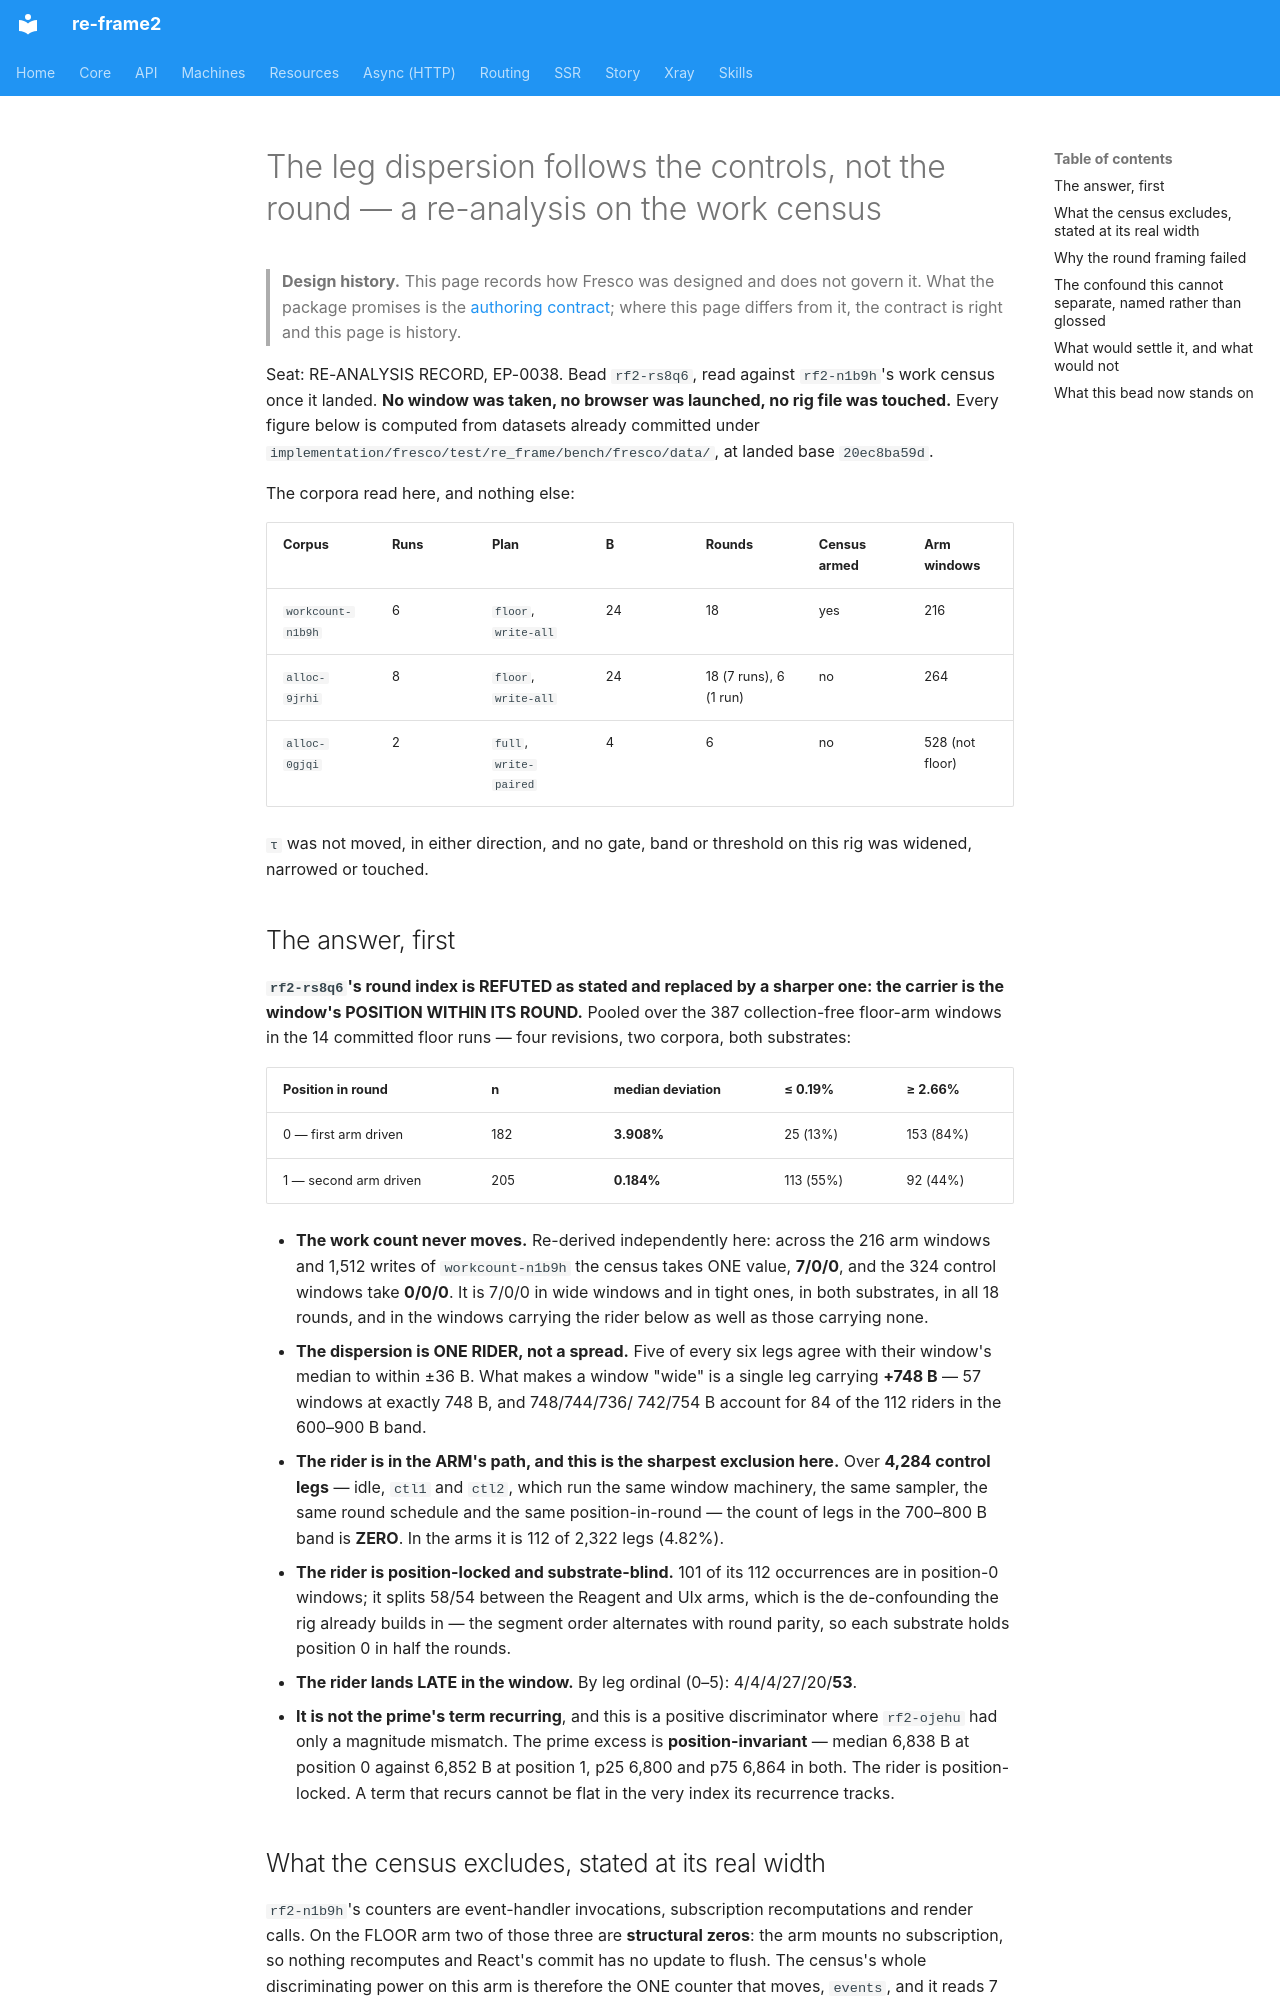

repository: day8/re-frame2 · page: design/fresco/studio/the-dispersion-follows-the-controls-not-the-round/index.html · generator: mkdocs

# The leg dispersion follows the controls, not the round — a re-analysis on the work census

> **Design history.** This page records how Fresco was designed and does not govern it. What the package promises is the [authoring contract](../../../../implementation/fresco/spec/authoring-contract.md); where this page differs from it, the contract is right and this page is history.

Seat: RE-ANALYSIS RECORD, EP-0038. Bead `rf2-rs8q6`, read against `rf2-n1b9h`'s
work census once it landed. **No window was taken, no browser was launched, no
rig file was touched.** Every figure below is computed from datasets already
committed under `implementation/fresco/test/re_frame/bench/fresco/data/`,
at landed base `20ec8ba59d`.

The corpora read here, and nothing else:

| Corpus | Runs | Plan | B | Rounds | Census armed | Arm windows |
|---|---|---|---|---|---|---|
| `workcount-n1b9h` | 6 | `floor`, `write-all` | 24 | 18 | yes | 216 |
| `alloc-9jrhi` | 8 | `floor`, `write-all` | 24 | 18 (7 runs), 6 (1 run) | no | 264 |
| `alloc-0gjqi` | 2 | `full`, `write-paired` | 4 | 6 | no | 528 (not floor) |

`τ` was not moved, in either direction, and no gate, band or threshold on this
rig was widened, narrowed or touched.

## The answer, first

**`rf2-rs8q6`'s round index is REFUTED as stated and replaced by a sharper one:
the carrier is the window's POSITION WITHIN ITS ROUND.** Pooled over the 387
collection-free floor-arm windows in the 14 committed floor runs — four
revisions, two corpora, both substrates:

| Position in round | n | median deviation | ≤ 0.19% | ≥ 2.66% |
|---|---|---|---|---|
| 0 — first arm driven | 182 | **3.908%** | 25 (13%) | 153 (84%) |
| 1 — second arm driven | 205 | **0.184%** | 113 (55%) | 92 (44%) |

- **The work count never moves.** Re-derived independently here: across the 216
  arm windows and 1,512 writes of `workcount-n1b9h` the census takes ONE value,
  **7/0/0**, and the 324 control windows take **0/0/0**. It is 7/0/0 in wide
  windows and in tight ones, in both substrates, in all 18 rounds, and in the
  windows carrying the rider below as well as those carrying none.
- **The dispersion is ONE RIDER, not a spread.** Five of every six legs agree
  with their window's median to within ±36 B. What makes a window "wide" is a
  single leg carrying **+748 B** — 57 windows at exactly 748 B, and 748/744/736/
  742/754 B account for 84 of the 112 riders in the 600–900 B band.
- **The rider is in the ARM's path, and this is the sharpest exclusion here.**
  Over **4,284 control legs** — idle, `ctl1` and `ctl2`, which run the same
  window machinery, the same sampler, the same round schedule and the same
  position-in-round — the count of legs in the 700–800 B band is **ZERO**.
  In the arms it is 112 of 2,322 legs (4.82%).
- **The rider is position-locked and substrate-blind.** 101 of its 112
  occurrences are in position-0 windows; it splits 58/54 between the Reagent and
  UIx arms, which is the de-confounding the rig already builds in — the segment
  order alternates with round parity, so each substrate holds position 0 in half
  the rounds.
- **The rider lands LATE in the window.** By leg ordinal (0–5): 4/4/4/27/20/**53**.
- **It is not the prime's term recurring**, and this is a positive discriminator
  where `rf2-ojehu` had only a magnitude mismatch. The prime excess is
  **position-invariant** — median 6,838 B at position 0 against 6,852 B at
  position 1, p25 6,800 and p75 6,864 in both. The rider is position-locked. A
  term that recurs cannot be flat in the very index its recurrence tracks.
